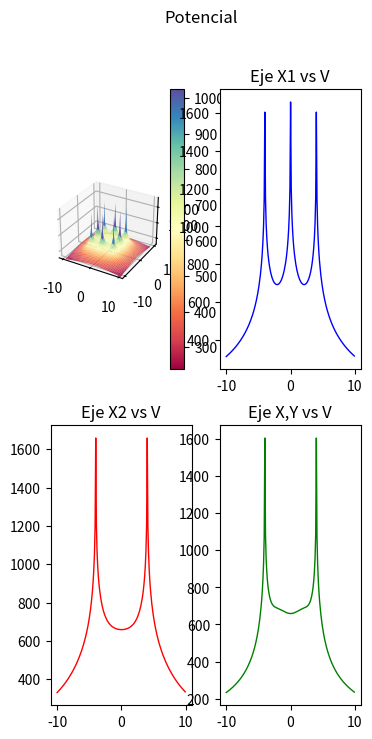

Python code for this plot:
import os
import pylab as pl
from mpl_toolkits.mplot3d import Axes3D
import matplotlib.pyplot as plt
from matplotlib import cm
from matplotlib.ticker import LinearLocator, FormatStrFormatter
import numpy as np

#------------
#from mpl_toolkits.mplot3d.axes3d import get_test_data
#-------------
os.system("clear")
fig = pl.figure()
axx = Axes3D(fig)
raiz=np.sqrt
ln=np.log
puntoX=float(0)
puntoY=float(0)
#puntoX=float(input("Seleccione la coordenada en X donde desea calcular el potencial: "))
#puntoY=float(input("Seleccione la coordenada en Y donde desea calcular el potencial: "))
print("Calculando ...")


#------------------------------------------------------------------------------ 

Xa = np.arange(-10, 10, 0.1)   #Rango de coordenadas de X 
Ya = np.arange(-10, 10, 0.1)   #Rango de coordenadas de Y
l = 2                          #Longitud del electrodo [m]
rho= 100                       #Resistividad de terrreno [Ohm/m]
Ik=200                         #Corriente de falla [A] (Total)
Rad=0.01                       #Radio del electrodo [m]
Electrodos=8                   #Número de electrodos
Pos1=4                         #Posición 1 en Y para analisis de grafica 2D
Pos2=0                         #Posición 2 en Y para analisis de grafica 2D

#Posición de los electrodos 

P=np.array([
    [-4,-4],   #Electrodo A
    [0,-4],   #Electrodo B
    [4,-4],   #Electrodo C
    [-4,0],   #Electrodo D
    [4,0],   #Electrodo E
    [-4,4],   #Electrodo F
    [0,4],   #Electrodo G
    [4,4]    #Electrodo H
])
#------------------------------------------------------------------------------ 

E=Electrodos-1
ik=Ik/Electrodos
Vt=np.zeros((np.count_nonzero(Xa),np.count_nonzero(Ya)))
m=np.zeros((Electrodos,1))
V=np.zeros((Electrodos,1))
k=0
m2=np.zeros((Electrodos,1))
V2=np.zeros((Electrodos,1))

#------------------------------------------------------------------------------ 
#Cálculo del punto ingresado
i=0
while i<=E:
    m2[i][0] =round(raiz((((P[i][0])-puntoX)**2)+(((P[i][1])-puntoY)**2)),4)
    o,u=((P[i][0])-puntoX),((P[i][1])-puntoY)
    if ((o ==0) and (u==0)) or (m2[i][0]==0):
    #print("Elementos de matriz",k,t, "x,y",P[i][0],P[i][1],"punto de eje",X,Y )
        m2[i][0]=Rad
    V2[i][0] =ln((l+raiz((m2[i][0])**2+l**2))/(m2[i][0]))
    i += 1
Vt2=(np.sum(V2)*(rho*ik))/(2*np.pi*l)

print("El potencial en el punto (",puntoX,",",puntoY,"), es de",round(Vt2,3),"[V]")
print("Calculando el resto de operaciones..")
#------------------------------------------------------------------------------ 
#Cálculo de la mall
Vxy = [1] * (np.count_nonzero(Ya))

while k<np.count_nonzero(Ya):
    Y=round(Ya[k],3)
    t=0
    while t<np.count_nonzero(Xa):
        X=round(Xa[t],3)
        i=0
        while i<=E:
            m[i][0] =round(raiz((((P[i][0])-X)**2)+(((P[i][1])-Y)**2)),4)
            o,u=((P[i][0])-X),((P[i][1])-Y)
            if ((o ==0) and (u==0)) or (m[i][0]==0):
                #print("Elementos de matriz",k,t, "x,y",P[i][0],P[i][1],"punto de eje",X,Y )
                m[i][0]=Rad
            V[i][0] =ln((l+raiz((m[i][0])**2+l**2))/(m[i][0]))
            i += 1
        Vt[k][t]=np.sum(V)
        if Y==Pos1:
            Vxa=Vt[k]
        if Y==Pos2:
            Vxb=Vt[k]
        if (Y==X) and ((X-Y)==0):
            Vxy[k]=Vt[k][t]*(rho*ik)/(2*np.pi*l)
        t +=1
    k +=1

Vtt=(Vt*(rho*ik))/(2*np.pi*l)
Vxa=(Vxa*(rho*ik))/(2*np.pi*l)
Vxb=(Vxb*(rho*ik))/(2*np.pi*l)
print ("Número de elementos por eje:",np.count_nonzero(Xa))
aa=np.where(np.amax(Vtt) == Vtt)
print ("Valor máximo de tensión:",round(Vtt[::].max(),3),"[V], en posición: (",round(Xa[aa[0][0]],2),",",round(Ya[aa[1][0]],2),")")
bb=np.where(np.amin(Vtt) == Vtt)
print ("Valor mínimo de tensión:",round(Vtt[::].min(),3),"[V], en posición: (",round(Xa[bb[0][0]],2),",",round(Ya[bb[1][0]],2),")")
print ("Número de elemmentos de Vt:",np.count_nonzero(Vtt))
print ("Elementos de Xa al cuadrado:",np.count_nonzero(Xa)**2)
X, Y = np.meshgrid(Xa, Ya)
print ("Nuevo número de elementos de X y Y:",np.count_nonzero(X))
#------------------------------------------------------------------------------ 
# GRAFICAS
# configurar una figura dos veces más alta que ancha
fig = plt.figure(figsize=plt.figaspect(2.))
fig.suptitle('Potencial')
#  Primera imagen a imprimir
ax1 = fig.add_subplot(2, 2, 1, projection='3d')
surf = ax1.plot_surface(X, Y, Vtt, cmap = cm.get_cmap("Spectral"))#, antialiased=False)
# Customize the z axis.
ax1.set_zlim(300, 1800)
fig.colorbar(surf)

#------------------------------------------------------------------------------ 
#Graficas en 2D
#------------------------------------------------------------------------------ 
#Eje X1:
# Second subplot

x1=Xa
ax2 = fig.add_subplot(2, 2, 2)
ax2.title.set_text('Eje X1 vs V')
ax2.plot(x1, Vxa, color="blue", linewidth=1.0, linestyle="-")
#ax2.plot(x1, Vxb, color="red", linewidth=1.0, linestyle="-")
#ax2.plot(x1, Vxy, color="green", linewidth=1.0, linestyle="-")




ax3 = fig.add_subplot(2, 2, 3)
ax3.title.set_text('Eje X2 vs V')
#ax3.plot(x1, Vxa, color="blue", linewidth=1.0, linestyle="-")
ax3.plot(x1, Vxb, color="red", linewidth=1.0, linestyle="-")
#ax3.plot(x1, Vxy, color="green", linewidth=1.0, linestyle="-")


ax3 = fig.add_subplot(2, 2, 4)
ax3.title.set_text('Eje X,Y vs V')
#ax3.plot(x1, Vxa, color="blue", linewidth=1.0, linestyle="-")
#ax3.plot(x1, Vxb, color="red", linewidth=1.0, linestyle="-")
ax3.plot(x1, Vxy, color="green", linewidth=1.0, linestyle="-")
plt.pause(1)
pl.savefig('tierras.pdf')
pl.savefig('tierras.png')

"""
pl.figure(figsize=(16, 8), dpi=100)
pl.subplot(1, 1, 1)
pl.plot(x1, Vxa, color="blue", linewidth=1.0, linestyle="-")
pl.plot(x1, Vxb, color="green", linewidth=1.0, linestyle="-")
pl.xlim(-10, 10)
pl.xticks(np.linspace(-10, 10, 17, endpoint=True))
pl.ylim(200.0, 1700.0)
pl.yticks(np.linspace(200, 1700, 5, endpoint=True))
#pl.pause(100)
"""
